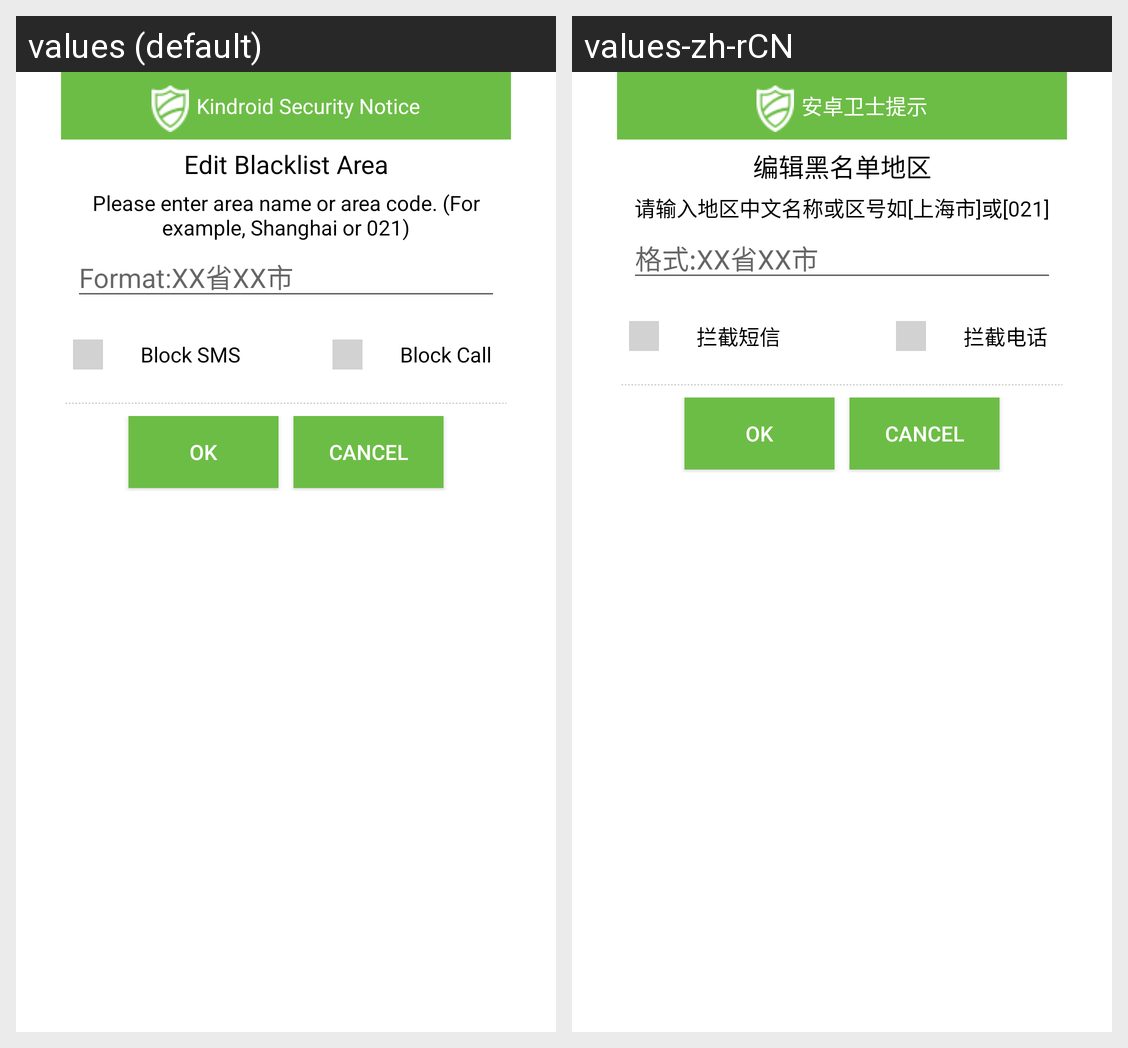

Locale-by-locale string values for the Android screen shown in this grid:
Android screen res/layout/add_list_from_region_dialog.xml rendered under 2 locales, left to right: values (default), values-zh-rCN. Device: Nexus 5 (rendered at 1080×1920; each locale shown at half size, 540×960, under a caption strip naming it); theme Theme.MaterialComponents.DayNight.NoActionBar.
Strings drawn on this screen, with the default value and each locale's value (text and hints the layout hard-codes, and strings that could not be matched under every locale, appear in the picture but are not listed):

softmanage_prompt_dialog_title
  values: Kindroid Security Notice
  values-zh-rCN: 安卓卫士提示

add_blacklist_from_region_prompt
  values: Edit Blacklist Area
  values-zh-rCN: 编辑黑名单地区

add_blacklist_from_region_desp
  values: Please enter area name or area code. (For example, Shanghai or 021)
  values-zh-rCN: 请输入地区中文名称或区号如[上海市]或[021]

area_code_format
  values: Format:XX省XX市
  values-zh-rCN: 格式:XX省XX市

intercept_sms
  values:       Block SMS
  values-zh-rCN:       拦截短信

intercept_phone
  values:       Block Call
  values-zh-rCN:       拦截电话
